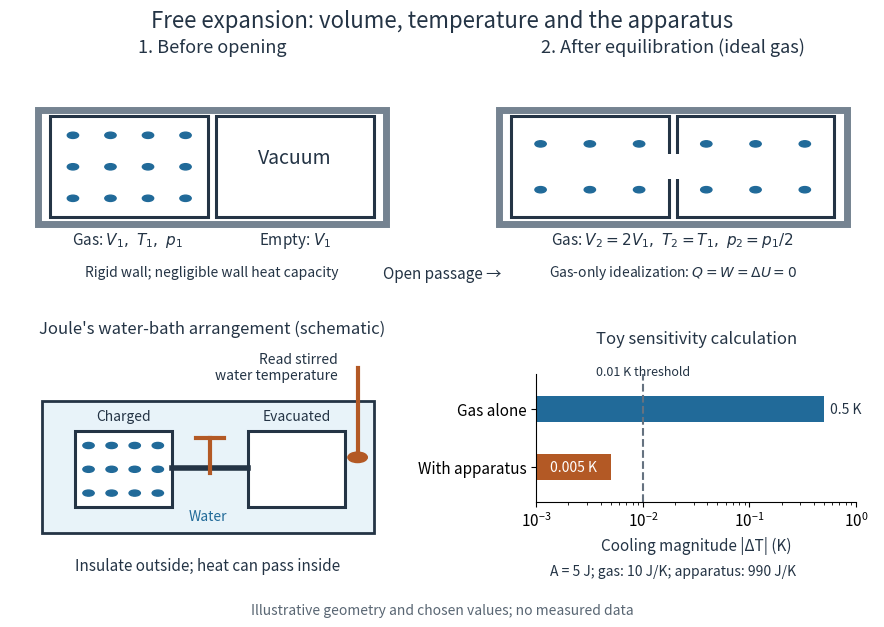

Reproduce this figure in Python. (Note: this script raises an exception after producing the figure.)
"""Draw an ideal free-expansion vessel and apparatus temperature sensitivity.

Tested with Python 3.14.4, Matplotlib 3.10.7, NumPy 2.3.5.
Run from _media; writes free-expansion-vessel-and-thermometry.png to CWD.
All particle positions and numerical values are illustrative, not measured.
"""

from pathlib import Path

import matplotlib.pyplot as plt
from matplotlib.patches import Circle, Rectangle
import numpy as np


BLUE = "#216a99"
INK = "#243445"
ORANGE = "#b35925"


def chamber(ax, x, y, width, height, filled, columns=4, rows=3):
    ax.add_patch(Rectangle((x, y), width, height, facecolor="white",
                           edgecolor=INK, linewidth=2.2))
    if filled:
        # A fixed illustrative arrangement, not a simulated particle trajectory.
        for ix in range(columns):
            for iy in range(rows):
                ax.add_patch(Circle((x + width * (ix + 0.6) / (columns + 0.2),
                                    y + height * (iy + 0.6) / (rows + 0.2)),
                                   0.014, color=BLUE))


def main():
    plt.rcParams.update({"font.size": 11, "text.color": INK,
                         "axes.labelcolor": INK, "axes.facecolor": "white",
                         "figure.facecolor": "white", "savefig.facecolor": "white"})
    fig = plt.figure(figsize=(9.4, 6.4), dpi=120)
    fig.suptitle("Free expansion: volume, temperature and the apparatus",
                 fontsize=16, y=0.97)
    left = fig.add_axes([0.04, 0.54, 0.43, 0.35])
    right = fig.add_axes([0.53, 0.54, 0.43, 0.35])
    for ax in (left, right):
        ax.set(xlim=(0, 1), ylim=(0, 1))
        ax.axis("off")
        ax.add_patch(Rectangle((0.07, 0.27), 0.86, 0.51, facecolor="white",
                               edgecolor="#758391", linewidth=5))
    left.set_title("1. Before opening", fontsize=13)
    chamber(left, 0.1, 0.3, 0.39, 0.45, True)
    chamber(left, 0.51, 0.3, 0.39, 0.45, False)
    left.text(0.705, 0.54, "Vacuum", ha="center", fontsize=14)
    left.text(0.29, 0.18, r"Gas: $V_1,\ T_1,\ p_1$", ha="center")
    left.text(0.705, 0.18, r"Empty: $V_1$", ha="center")
    left.text(0.5, 0.035, "Rigid wall; negligible wall heat capacity",
              ha="center", fontsize=10)
    right.set_title("2. After equilibration (ideal gas)", fontsize=13)
    chamber(right, 0.1, 0.3, 0.39, 0.45, True, columns=3, rows=2)
    chamber(right, 0.51, 0.3, 0.39, 0.45, True, columns=3, rows=2)
    # Open a passage through the partition, leaving the outside vessel rigid.
    right.add_patch(Rectangle((0.48, 0.47), 0.04, 0.11,
                              facecolor="white", edgecolor="none", zorder=5))
    right.text(0.5, 0.18, r"Gas: $V_2=2V_1,\ T_2=T_1,\ p_2=p_1/2$",
               ha="center")
    right.text(0.5, 0.035, r"Gas-only idealization: $Q=W=\Delta U=0$",
               ha="center", fontsize=10)
    fig.text(0.5, 0.55, "Open passage →", ha="center", fontsize=11,
             bbox={"facecolor": "white", "edgecolor": "none", "pad": 3})

    bath = fig.add_axes([0.04, 0.11, 0.43, 0.34])
    bath.axis("off")
    bath.set(xlim=(0, 1), ylim=(0, 1))
    bath.set_title("Joule's water-bath arrangement (schematic)", fontsize=12)
    bath.add_patch(Rectangle((0.08, 0.12), 0.82, 0.61, facecolor="#e8f3f9",
                             edgecolor=INK, linewidth=2))
    chamber(bath, 0.16, 0.24, 0.24, 0.35, True)
    chamber(bath, 0.59, 0.24, 0.24, 0.35, False)
    bath.plot([0.4, 0.59], [0.42, 0.42], color=INK, lw=4)
    bath.plot([0.495, 0.495], [0.4, 0.56], color=ORANGE, lw=3)
    bath.plot([0.46, 0.53], [0.56, 0.56], color=ORANGE, lw=3)
    bath.text(0.28, 0.64, "Charged", ha="center", fontsize=10)
    bath.text(0.71, 0.64, "Evacuated", ha="center", fontsize=10)
    bath.plot([0.86, 0.86], [0.49, 0.88], color=ORANGE, lw=3)
    bath.add_patch(Circle((0.86, 0.47), 0.024, color=ORANGE))
    bath.text(0.81, 0.83, "Read stirred\nwater temperature", ha="right", fontsize=10)
    bath.text(0.49, 0.18, "Water", ha="center", color=BLUE, fontsize=10)
    bath.text(0.49, -0.05, "Insulate outside; heat can pass inside",
               ha="center", fontsize=11)

    sensitivity = fig.add_axes([0.6, 0.20, 0.34, 0.20])
    demand, gas_capacity, apparatus_capacity = 5.0, 10.0, 990.0
    drops = np.array([demand / gas_capacity,
                      demand / (gas_capacity + apparatus_capacity)])
    threshold = 0.01
    assert np.allclose(drops, [0.5, 0.005])
    sensitivity.barh([1, 0], drops, height=0.45, color=[BLUE, ORANGE])
    sensitivity.set_xscale("log")
    sensitivity.set(xlim=(0.001, 1), ylim=(-0.6, 1.6),
                    yticks=[1, 0], yticklabels=["Gas alone", "With apparatus"],
                    xlabel="Cooling magnitude |ΔT| (K)")
    sensitivity.set_title("Toy sensitivity calculation", fontsize=12, pad=22)
    sensitivity.axvline(threshold, color="#657280", linestyle="--", lw=1.5)
    sensitivity.text(threshold, 1.53, "0.01 K threshold", fontsize=9,
                     ha="center", va="bottom")
    sensitivity.text(drops[0] * 1.13, 1, "0.5 K", va="center", fontsize=10)
    sensitivity.text(np.sqrt(0.001 * drops[1]), 0, "0.005 K",
                     ha="center", va="center", fontsize=10, color="white")
    sensitivity.spines[["top", "right"]].set_visible(False)
    fig.text(0.745, 0.085, "A = 5 J; gas: 10 J/K; apparatus: 990 J/K",
             ha="center", fontsize=10)
    fig.text(0.5, 0.025, "Illustrative geometry and chosen values; no measured data",
             ha="center", fontsize=10, color="#596673")
    fig.savefig(Path(__file__).with_suffix(".png").name, transparent=False)
    plt.close(fig)


if __name__ == "__main__":
    main()
